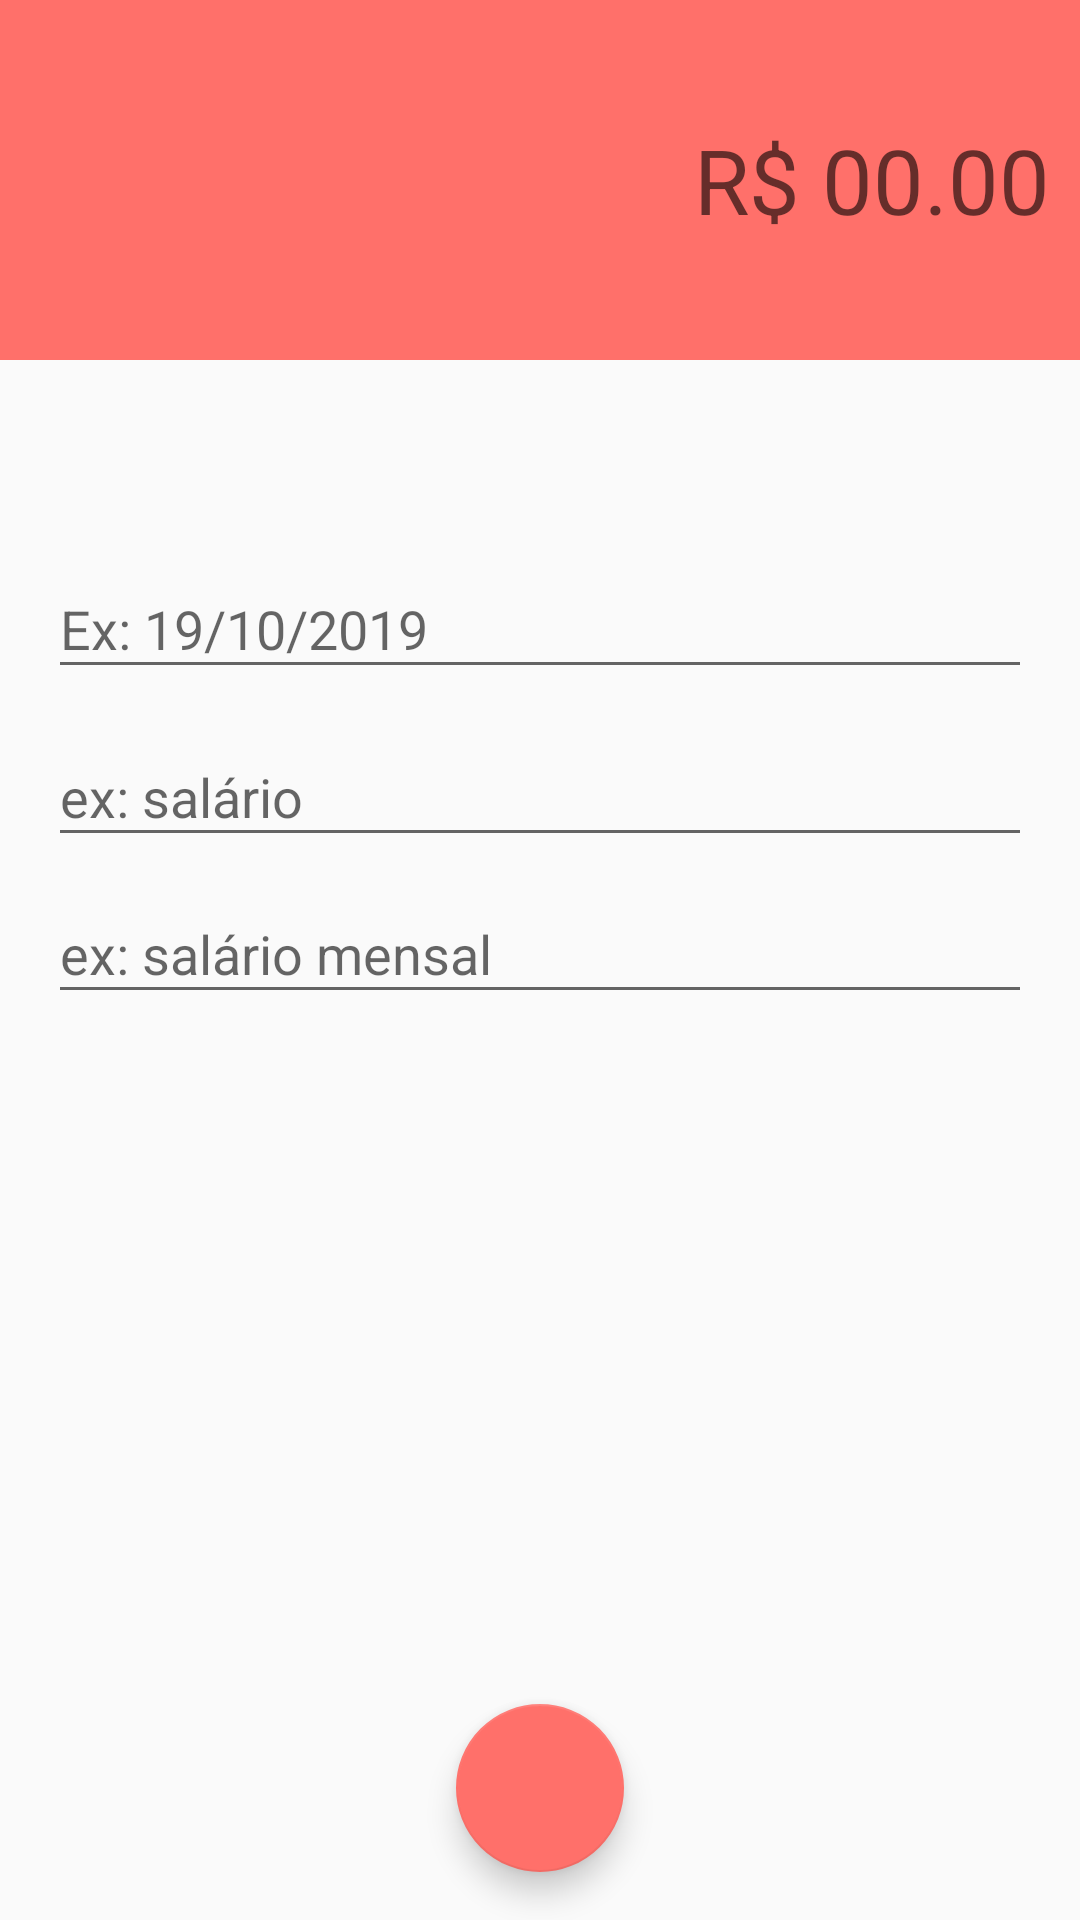

The Android layout XML behind this screen, and the referenced resources:
<!-- AndroidManifest.xml: activity theme despesaTheme -->
<!-- res/layout/activity_despesas.xml -->
<?xml version="1.0" encoding="utf-8"?>
<androidx.constraintlayout.widget.ConstraintLayout xmlns:android="http://schemas.android.com/apk/res/android"
    xmlns:app="http://schemas.android.com/apk/res-auto"
    xmlns:tools="http://schemas.android.com/tools"
    android:layout_width="match_parent"
    android:layout_height="match_parent"
    tools:context=".activity.DespesasActivity">

    <LinearLayout
        android:id="@+id/linearLayout"
        android:layout_width="0dp"
        android:layout_height="120dp"
        android:background="@color/colorPrimaryDespesa"
        android:gravity="center"
        android:orientation="vertical"
        android:padding="10dp"
        app:layout_constraintEnd_toEndOf="parent"
        app:layout_constraintStart_toStartOf="parent"
        app:layout_constraintTop_toTopOf="parent">

        <EditText
            android:id="@+id/editText"
            android:layout_width="match_parent"
            android:layout_height="wrap_content"
            android:background="@android:color/transparent"
            android:ems="10"
            android:hint="R$ 00.00"
            android:inputType="numberDecimal"
            android:textAlignment="textEnd"
            android:textColor="@android:color/white"
            android:textSize="30sp"
            android:gravity="end" />
    </LinearLayout>

    <com.google.android.material.textfield.TextInputLayout
        android:id="@+id/textInputLayout2"
        android:layout_width="0dp"
        android:layout_height="56dp"
        android:layout_marginEnd="16dp"
        android:layout_marginStart="16dp"
        app:layout_constraintBottom_toTopOf="@+id/textInputLayout"
        app:layout_constraintEnd_toEndOf="parent"
        app:layout_constraintStart_toStartOf="parent"
        app:layout_constraintTop_toBottomOf="@+id/linearLayout"
        app:layout_constraintVertical_bias="0.16000003"
        app:layout_constraintVertical_chainStyle="packed">

        <com.google.android.material.textfield.TextInputEditText
            android:layout_width="match_parent"
            android:layout_height="wrap_content"
            android:hint="Ex: 19/10/2019" />
    </com.google.android.material.textfield.TextInputLayout>

    <com.google.android.material.textfield.TextInputLayout
        android:id="@+id/textInputLayout"
        android:layout_width="0dp"
        android:layout_height="wrap_content"
        android:layout_marginEnd="16dp"
        android:layout_marginStart="16dp"
        app:layout_constraintBottom_toTopOf="@+id/textInputLayout3"
        app:layout_constraintEnd_toEndOf="parent"
        app:layout_constraintStart_toStartOf="parent"
        app:layout_constraintTop_toBottomOf="@+id/textInputLayout2">

        <com.google.android.material.textfield.TextInputEditText
            android:layout_width="match_parent"
            android:layout_height="wrap_content"
            android:hint="ex: salário" />
    </com.google.android.material.textfield.TextInputLayout>

    <com.google.android.material.textfield.TextInputLayout
        android:id="@+id/textInputLayout3"
        android:layout_width="0dp"
        android:layout_height="wrap_content"
        android:layout_marginEnd="16dp"
        android:layout_marginStart="16dp"
        app:layout_constraintBottom_toBottomOf="parent"
        app:layout_constraintEnd_toEndOf="parent"
        app:layout_constraintStart_toStartOf="parent"
        app:layout_constraintTop_toBottomOf="@+id/textInputLayout">

        <com.google.android.material.textfield.TextInputEditText
            android:layout_width="match_parent"
            android:layout_height="wrap_content"
            android:hint="ex: salário mensal" />
    </com.google.android.material.textfield.TextInputLayout>

    <com.google.android.material.floatingactionbutton.FloatingActionButton
        android:id="@+id/floatingActionButton"
        android:layout_width="wrap_content"
        android:layout_height="wrap_content"
        android:layout_marginBottom="16dp"
        android:layout_marginEnd="8dp"
        android:layout_marginStart="8dp"
        android:clickable="true"
        app:layout_constraintBottom_toBottomOf="parent"
        app:layout_constraintEnd_toEndOf="parent"
        app:layout_constraintStart_toStartOf="parent"
        app:srcCompat="@drawable/ic_baseline_check_24" />
</androidx.constraintlayout.widget.ConstraintLayout>
<!-- resources referenced by this layout -->
<resources>
  <color name="colorPrimaryDespesa">#FF706A</color>
  <style name="despesaTheme" parent="Theme.AppCompat.Light.NoActionBar">
          <item name="windowActionBar">false</item>
          <item name="windowNoTitle">true</item>
          <item name="colorPrimary">@color/colorPrimaryDespesa</item>
          <item name="colorPrimaryDark">@color/colorDarkDespesa</item>
          <item name="colorAccent">@color/colorAccentDespesa</item>
      </style>
  <color name="colorDarkDespesa">#E66560</color>
  <color name="colorAccentDespesa">#FF706A</color>
</resources>
